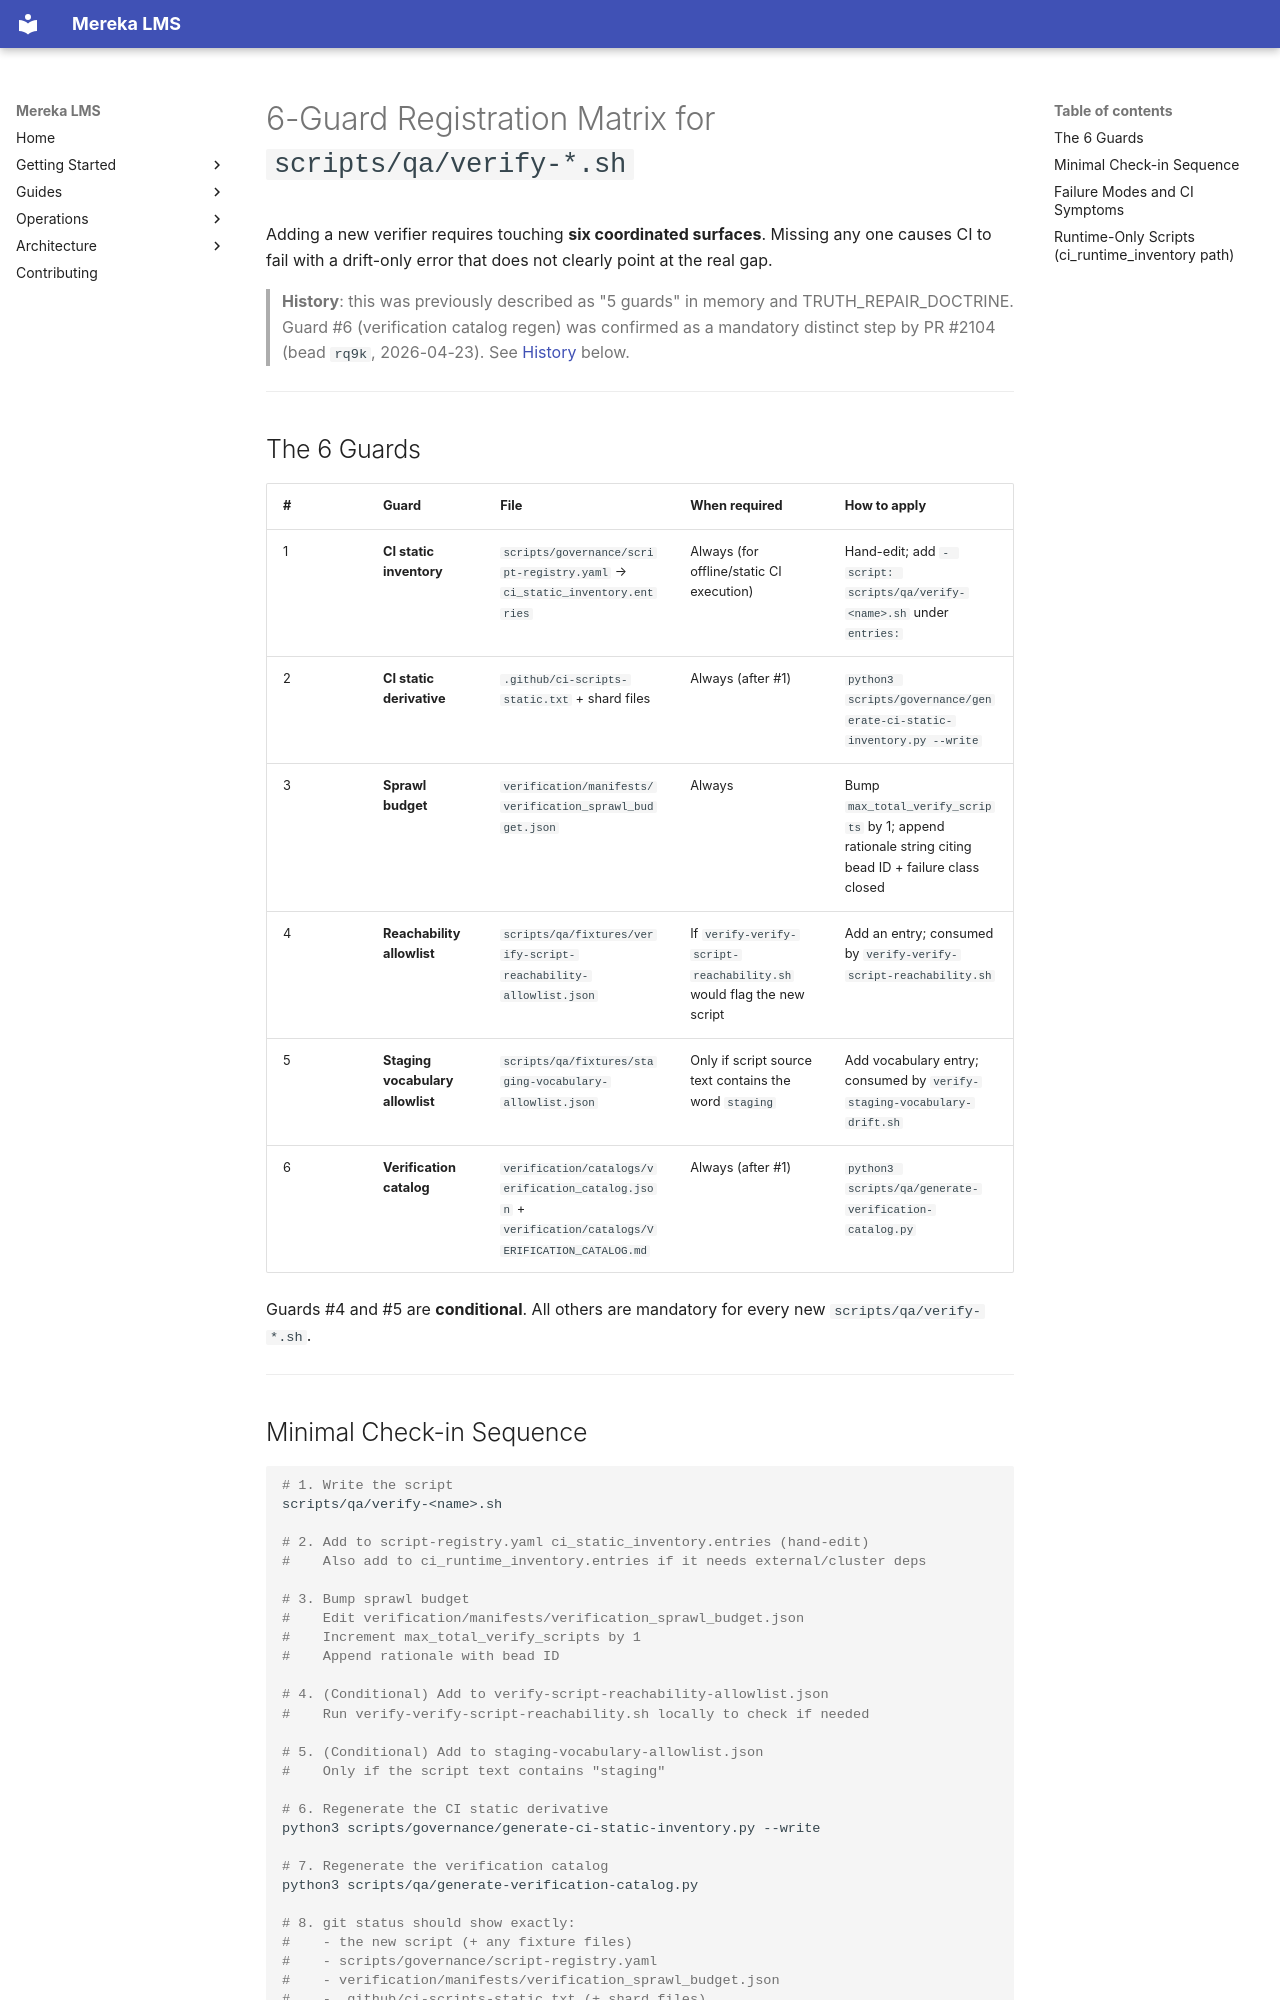

repository: lifeofgurpreet/mereka-lms-prototype · page: ops/quickref/6-guard-verifier-registration/index.html · generator: mkdocs

# 6-Guard Registration Matrix for `scripts/qa/verify-*.sh`

Adding a new verifier requires touching **six coordinated surfaces**. Missing any one causes
CI to fail with a drift-only error that does not clearly point at the real gap.

> **History**: this was previously described as "5 guards" in memory and TRUTH_REPAIR_DOCTRINE.
> Guard #6 (verification catalog regen) was confirmed as a mandatory distinct step by PR #2104
> (bead `rq9k`, 2026-04-23). See [History](#history--why-6-and-not-5) below.

---

## The 6 Guards

| # | Guard | File | When required | How to apply |
|---|---|---|---|---|
| 1 | **CI static inventory** | `scripts/governance/script-registry.yaml` → `ci_static_inventory.entries` | Always (for offline/static CI execution) | Hand-edit; add `- script: scripts/qa/verify-<name>.sh` under `entries:` |
| 2 | **CI static derivative** | `.github/ci-scripts-static.txt` + shard files | Always (after #1) | `python3 scripts/governance/generate-ci-static-inventory.py --write` |
| 3 | **Sprawl budget** | `verification/manifests/verification_sprawl_budget.json` | Always | Bump `max_total_verify_scripts` by 1; append rationale string citing bead ID + failure class closed |
| 4 | **Reachability allowlist** | `scripts/qa/fixtures/verify-script-reachability-allowlist.json` | If `verify-verify-script-reachability.sh` would flag the new script | Add an entry; consumed by `verify-verify-script-reachability.sh` |
| 5 | **Staging vocabulary allowlist** | `scripts/qa/fixtures/staging-vocabulary-allowlist.json` | Only if script source text contains the word `staging` | Add vocabulary entry; consumed by `verify-staging-vocabulary-drift.sh` |
| 6 | **Verification catalog** | `verification/catalogs/verification_catalog.json` + `verification/catalogs/VERIFICATION_CATALOG.md` | Always (after #1) | `python3 scripts/qa/generate-verification-catalog.py` |

Guards #4 and #5 are **conditional**. All others are mandatory for every new `scripts/qa/verify-*.sh`.

---
